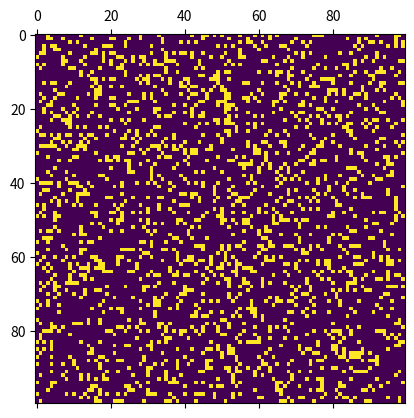

The matplotlib source for this figure:
################################################################################
# conway.py
#
# Author: electronut.in
# 
# Description:
#
# A simple Python/matplotlib implementation of Conway's Game of Life.
################################################################################

import numpy as np
import matplotlib.pyplot as plt 
import matplotlib.animation as animation

N = 100
ON = 255
OFF = 0
vals = [ON, OFF]

# populate grid with random on/off - more off than on
grid = np.random.choice(vals, N*N, p=[0.2, 0.8]).reshape(N, N)

def update(data):
  global grid
  # copy grid since we require 8 neighbors for calculation
  # and we go line by line 
  newGrid = grid.copy()
  for i in range(N):
    for j in range(N):
      # compute 8-neghbor sum 
      # using toroidal boundary conditions - x and y wrap around 
      # so that the simulaton takes place on a toroidal surface.
      total = (grid[i, (j-1)%N] + grid[i, (j+1)%N] + 
               grid[(i-1)%N, j] + grid[(i+1)%N, j] + 
               grid[(i-1)%N, (j-1)%N] + grid[(i-1)%N, (j+1)%N] + 
               grid[(i+1)%N, (j-1)%N] + grid[(i+1)%N, (j+1)%N])/255
      # apply Conway's rules
      if grid[i, j]  == ON:
        if (total < 2) or (total > 3):
          newGrid[i, j] = OFF
      else:
        if total == 3:
          newGrid[i, j] = ON
  # update data
  mat.set_data(newGrid)
  grid = newGrid
  return [mat]

# set up animation
fig, ax = plt.subplots()
mat = ax.matshow(grid)
ani = animation.FuncAnimation(fig, update, interval=50,
                              save_count=50)
plt.show()

